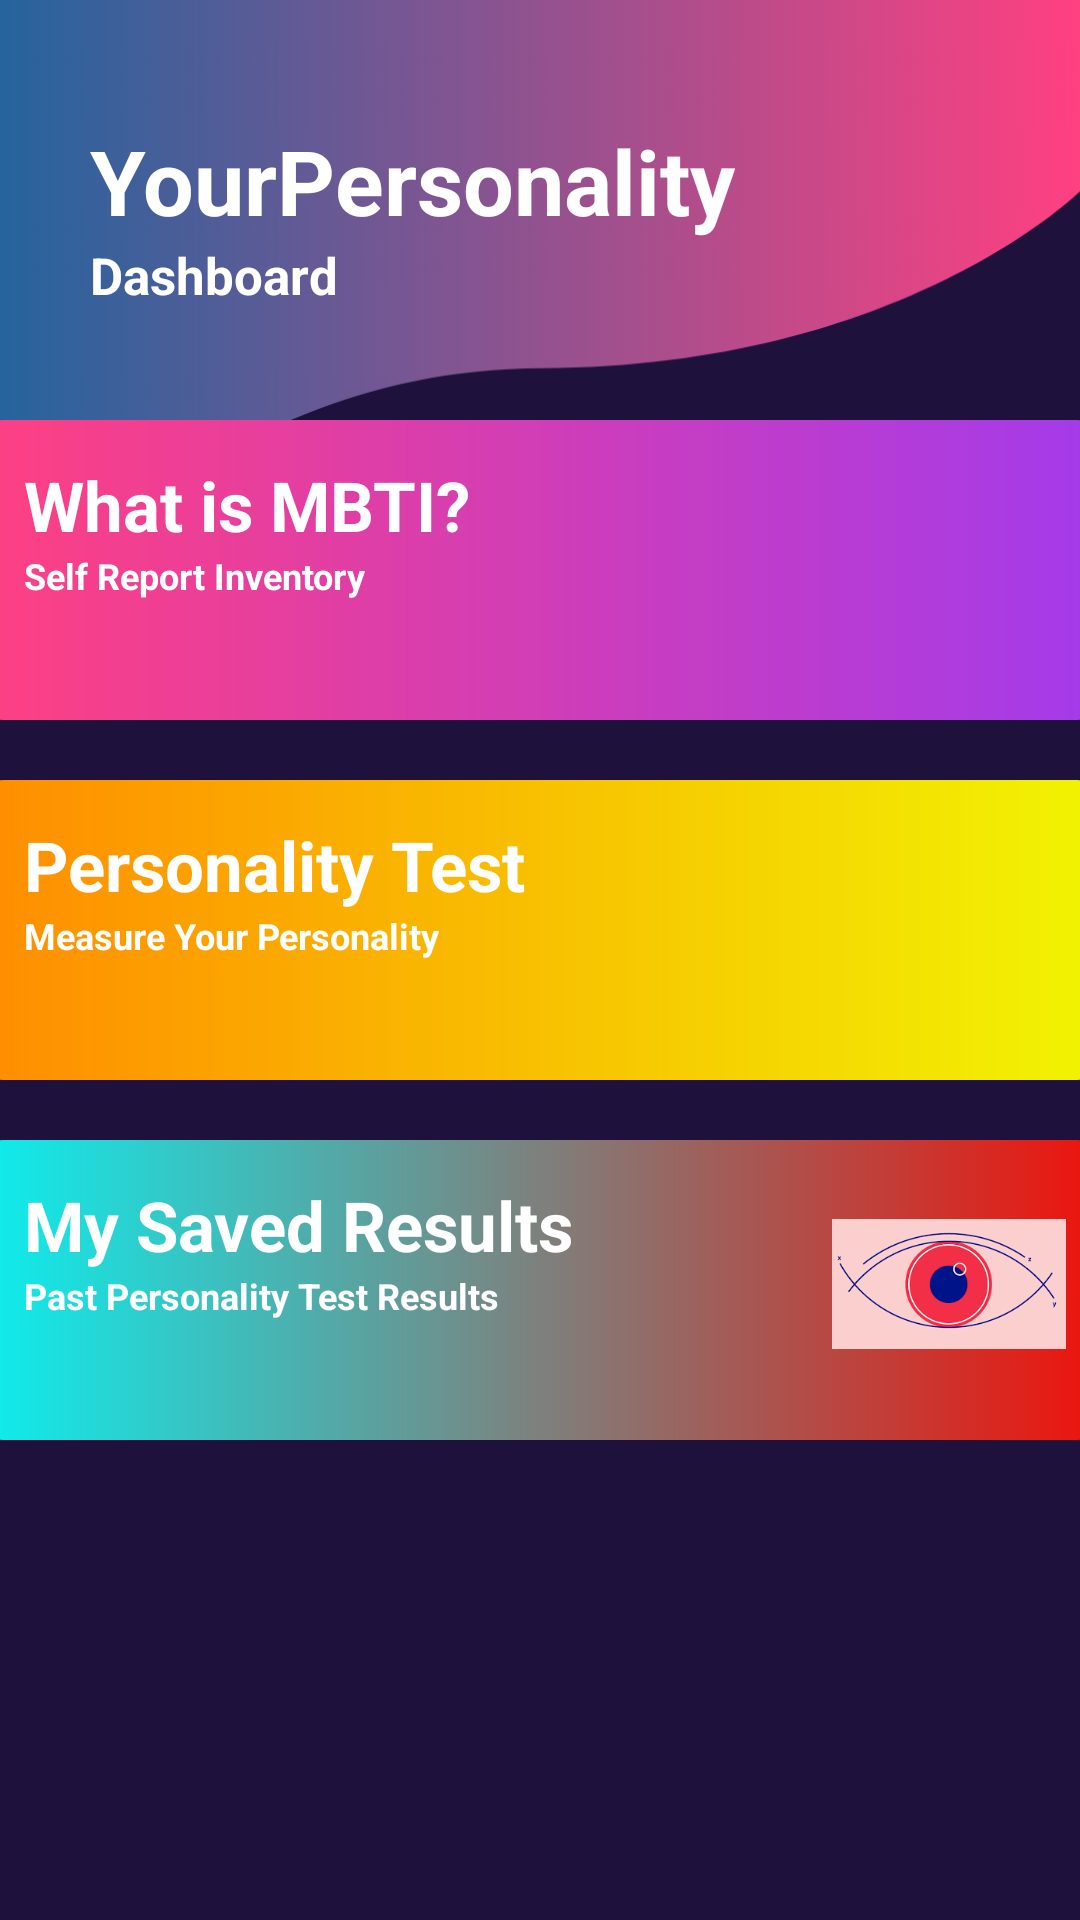

Here is an Android app screen rendered from its layout file. Give the layout XML and the strings, colors and styles it references.
<!-- AndroidManifest.xml: application theme Theme.YourPersonality1 -->
<!-- res/layout/activity_dashboard1.xml -->
<?xml version="1.0" encoding="utf-8"?>
<RelativeLayout xmlns:android="http://schemas.android.com/apk/res/android"
    xmlns:app="http://schemas.android.com/apk/res-auto"
    xmlns:tools="http://schemas.android.com/tools"
    android:layout_width="match_parent"
    android:layout_height="match_parent"
    tools:context=".Dashboard1"
    android:background="@color/colorPrimaryDark">

    <androidx.appcompat.widget.Toolbar
        android:id="@+id/head"
        android:layout_width="match_parent"
        android:layout_height="220dp"
        android:background="@drawable/header"
        />

    <TextView
        android:id="@+id/tvAppName"
        android:layout_width="wrap_content"
        android:layout_height="wrap_content"
        android:text="YourPersonality"
        android:layout_marginTop="40dp"
        android:layout_marginLeft="30dp"
        android:textStyle="bold"
        android:textSize="30sp"
        android:textColor="@color/colorWhite"/>
    <TextView
        android:id="@+id/tv_dashboard1"
        android:layout_width="wrap_content"
        android:layout_height="wrap_content"
        android:text="Dashboard"
        android:layout_below="@id/tvAppName"
        android:layout_alignLeft="@id/tvAppName"
        android:textStyle="bold"
        android:textSize="17sp"
        android:textColor="@color/colorWhite"/>

    <ScrollView
        android:layout_width="match_parent"
        android:layout_height="match_parent">
        <LinearLayout
            android:layout_width="match_parent"
            android:layout_height="wrap_content"
            android:orientation="vertical"
            android:layout_marginTop="120dp">
            <LinearLayout
                android:layout_width="380dp"
                android:layout_height="100dp"
                android:orientation="horizontal"
                android:background="@drawable/cardview_bg"
                android:layout_marginTop="20dp"
                android:padding="3dp"
                android:layout_gravity="center">
                <LinearLayout
                    android:layout_width="wrap_content"
                    android:layout_height="wrap_content"
                    android:orientation="vertical">
                    <TextView
                        android:id="@+id/mbti"
                        android:layout_width="wrap_content"
                        android:layout_height="wrap_content"
                        android:text="@string/dashboard_text3"
                        android:textStyle="bold"
                        android:textSize="23sp"
                        android:layout_marginTop="10dp"
                        android:textColor="@color/colorWhite"
                        android:layout_marginLeft="15dp"/>
                    <TextView
                        android:layout_width="wrap_content"
                        android:layout_height="wrap_content"
                        android:text="@string/dashboard_text8"
                        android:textStyle="bold"
                        android:textSize="12sp"
                        android:layout_marginLeft="15dp"
                        android:textColor="@color/colorWhite"/>
                </LinearLayout>

                <ImageView
                    android:layout_width="90dp"
                    android:layout_height="90dp"
                    android:layout_marginLeft="130dp"
                    android:padding="6dp"
                    android:src="@drawable/two" />
            </LinearLayout>

            <LinearLayout
                android:layout_width="380dp"
                android:layout_height="100dp"
                android:layout_gravity="center"
                android:layout_marginTop="20dp"
                android:background="@drawable/cardview2_bg"
                android:orientation="horizontal"
                android:padding="3dp">

                <LinearLayout
                    android:layout_width="wrap_content"
                    android:layout_height="wrap_content"
                    android:orientation="vertical">

                    <TextView
                        android:id="@+id/tvPersonalityTest"
                        android:layout_width="wrap_content"
                        android:layout_height="wrap_content"
                        android:layout_marginLeft="15dp"
                        android:layout_marginTop="10dp"
                        android:text="@string/dashboard_text4"
                        android:textColor="@color/colorWhite"
                        android:textSize="23sp"
                        android:textStyle="bold" />

                    <TextView
                        android:layout_width="wrap_content"
                        android:layout_height="wrap_content"
                        android:layout_marginLeft="15dp"
                        android:text="@string/dashboard_text9"
                        android:textColor="@color/colorWhite"
                        android:textSize="12sp"
                        android:textStyle="bold" />
                </LinearLayout>

                <ImageView
                    android:layout_width="90dp"
                    android:layout_height="90dp"
                    android:layout_marginLeft="120dp"
                    android:padding="6dp"
                    android:src="@drawable/three" />
            </LinearLayout>

            <LinearLayout
                android:layout_width="380dp"
                android:layout_height="100dp"
                android:orientation="horizontal"
                android:background="@drawable/cardview4_bg"
                android:layout_marginTop="20dp"
                android:padding="3dp"
                android:layout_gravity="center">
                <LinearLayout
                    android:layout_width="wrap_content"
                    android:layout_height="wrap_content"
                    android:orientation="vertical">

                    <TextView
                        android:id="@+id/savedResults"
                        android:layout_width="wrap_content"
                        android:layout_height="wrap_content"
                        android:layout_marginLeft="15dp"
                        android:layout_marginTop="10dp"
                        android:text="@string/dashboard_text6"
                        android:textColor="@color/colorWhite"
                        android:textSize="23sp"
                        android:textStyle="bold" />
                    <TextView
                        android:layout_width="wrap_content"
                        android:layout_height="wrap_content"
                        android:text="@string/dashboard_text7"
                        android:textStyle="bold"
                        android:textSize="12sp"
                        android:layout_marginLeft="15dp"
                        android:textColor="@color/colorWhite"/>
                </LinearLayout>

                <ImageView
                    android:layout_width="90dp"
                    android:layout_height="90dp"
                    android:layout_marginLeft="80dp"
                    android:padding="6dp"
                    android:src="@drawable/person2" />
            </LinearLayout>

        </LinearLayout>
    </ScrollView>

</RelativeLayout>
<!-- resources referenced by this layout -->
<resources>
  <color name="colorPrimaryDark">#1E123C</color>
  <color name="colorWhite">#ffffff</color>
  <!-- drawable cardview2_bg (drawable) -->
  <?xml version="1.0" encoding="utf-8"?>
  <shape xmlns:android="http://schemas.android.com/apk/res/android">
      <gradient
          android:startColor="@color/colorOrange"
          android:endColor="@color/colorYellow"/>
      <corners
          android:radius="11dp"/>
  </shape>
  <!-- drawable cardview4_bg (drawable) -->
  <?xml version="1.0" encoding="utf-8"?>
  <shape xmlns:android="http://schemas.android.com/apk/res/android">
      <gradient
          android:startColor="@color/colorLightBlue"
          android:endColor="@color/colorRed"/>
      <corners
          android:radius="11dp"/>
  </shape>
  <!-- drawable cardview_bg (drawable) -->
  <?xml version="1.0" encoding="utf-8"?>
  <shape xmlns:android="http://schemas.android.com/apk/res/android">
  <gradient
      android:startColor="@color/colorAccent"
      android:endColor="@color/colorJasmine"/>
      <corners
          android:radius="11dp"/>
  </shape>
  <!-- drawable header: png bitmap (drawable-hdpi, 13513 bytes) -->
  <!-- drawable person2: png bitmap (drawable-xxxhdpi, 6672 bytes) -->
  <string name="dashboard_text3">What is MBTI?</string>
  <string name="dashboard_text4">Personality Test</string>
  <string name="dashboard_text6">My Saved Results</string>
  <string name="dashboard_text7">Past Personality Test Results</string>
  <string name="dashboard_text8">Self Report Inventory</string>
  <string name="dashboard_text9">Measure Your Personality</string>
  <style name="Theme.YourPersonality1" parent="Theme.MaterialComponents.DayNight.DarkActionBar">
          
          <item name="colorPrimary">@color/colorAccent</item>
          <item name="colorPrimaryVariant">@color/colorPrimaryDark</item>
          <item name="colorOnPrimary">@color/white</item>
          
          <item name="colorSecondary">@color/teal_200</item>
          <item name="colorSecondaryVariant">@color/teal_700</item>
          <item name="colorOnSecondary">@color/black</item>
          
          <item name="android:statusBarColor" tools:targetApi="l">?attr/colorPrimaryVariant</item>
          
      </style>
  <color name="colorOrange">#ff8c00</color>
  <color name="colorYellow">#f1f502</color>
  <color name="colorLightBlue">#0af0f0</color>
  <color name="colorRed">#f0110a</color>
  <color name="colorAccent">#FF4081</color>
  <color name="colorJasmine">#a23bec</color>
  <color name="white">#FFFFFFFF</color>
  <color name="teal_200">#FF03DAC5</color>
  <color name="teal_700">#FF018786</color>
  <color name="black">#FF000000</color>
</resources>
